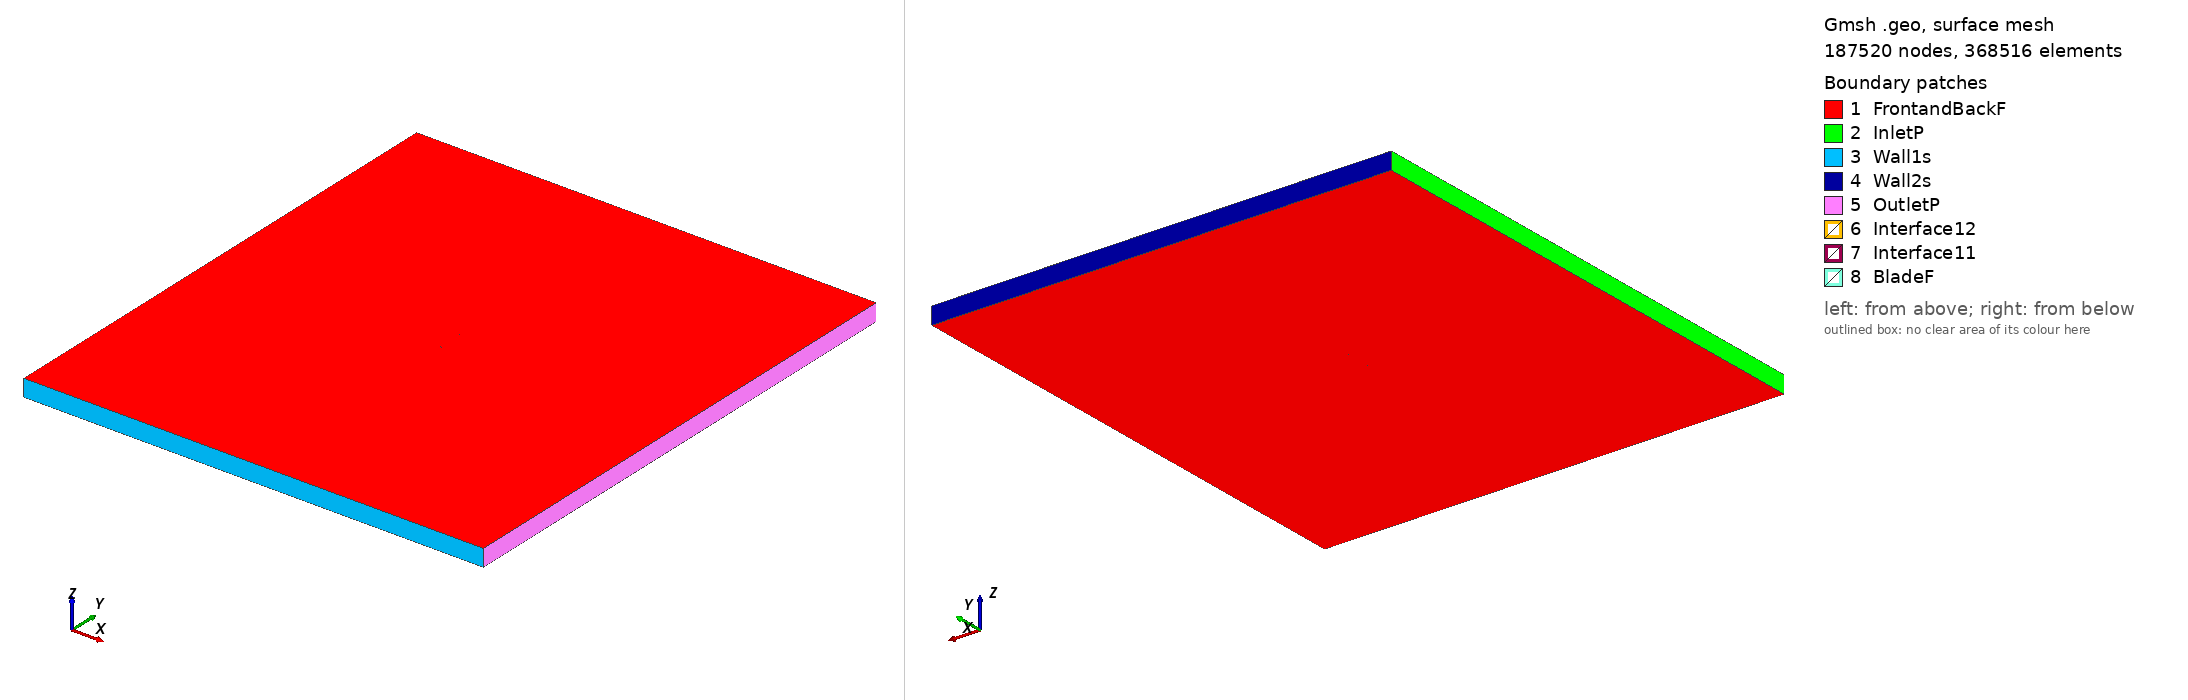

Gmsh geometry script, surface-meshed: 187520 nodes, 368516 surface elements. Boundary patches (legend numbers): 1 FrontandBackF, 2 InletP, 3 Wall1s, 4 Wall2s, 5 OutletP, 6 Interface12, 7 Interface11, 8 BladeF. Left view from above one corner, right view from below the opposite corner. Legend entries are the model's physical surfaces. The drawing asked Gmsh for element sizes between 1% and 20% of the model's largest extent; the script's own settings can give other sizes.

=== s826_tsr2_5.6563_aoa_8.6892.geo (drawn) ===
SetFactory("OpenCASCADE");

Point(1) = {0.073634, 0.722146, 0, 1.0};
Point(2) = {0.071693, 0.721809, 0, 1.0};
Point(3) = {0.067297, 0.721221, 0, 1.0};
Point(4) = {0.062226, 0.720767, 0, 1.0};
Point(5) = {0.056519, 0.720400, 0, 1.0};
Point(6) = {0.050253, 0.720110, 0, 1.0};
Point(7) = {0.043509, 0.719901, 0, 1.0};
Point(8) = {0.036377, 0.719777, 0, 1.0};
Point(9) = {0.028949, 0.719748, 0, 1.0};
Point(10) = {0.021322, 0.719827, 0, 1.0};
Point(11) = {0.013591, 0.720033, 0, 1.0};
Point(12) = {0.005855, 0.720384, 0, 1.0};
Point(13) = {-0.001793, 0.720908, 0, 1.0};
Point(14) = {-0.009259, 0.721642, 0, 1.0};
Point(15) = {-0.016471, 0.722672, 0, 1.0};
Point(16) = {-0.023500, 0.724016, 0, 1.0};
Point(17) = {-0.030306, 0.725585, 0, 1.0};
Point(18) = {-0.036821, 0.727330, 0, 1.0};
Point(19) = {-0.042980, 0.729215, 0, 1.0};
Point(20) = {-0.048717, 0.731204, 0, 1.0};
Point(21) = {-0.053976, 0.733264, 0, 1.0};
Point(22) = {-0.058702, 0.735362, 0, 1.0};
Point(23) = {-0.062847, 0.737469, 0, 1.0};
Point(24) = {-0.066379, 0.739551, 0, 1.0};
Point(25) = {-0.069262, 0.741573, 0, 1.0};
Point(26) = {-0.071488, 0.743500, 0, 1.0};
Point(27) = {-0.073035, 0.745279, 0, 1.0};
Point(28) = {-0.073920, 0.746859, 0, 1.0};
Point(29) = {-0.074152, 0.747850, 0, 1.0};
Point(30) = {-0.074141, 0.748098, 0, 1.0};
Point(31) = {-0.074139, 0.748113, 0, 1.0};
Point(32) = {-0.074074, 0.748332, 0, 1.0};
Point(33) = {-0.073925, 0.748515, 0, 1.0};
Point(34) = {-0.073702, 0.748690, 0, 1.0};
Point(35) = {-0.073436, 0.748848, 0, 1.0};
Point(36) = {-0.071744, 0.749413, 0, 1.0};
Point(37) = {-0.069182, 0.749799, 0, 1.0};
Point(38) = {-0.065810, 0.749994, 0, 1.0};
Point(39) = {-0.061649, 0.750000, 0, 1.0};
Point(40) = {-0.056753, 0.749840, 0, 1.0};
Point(41) = {-0.051167, 0.749550, 0, 1.0};
Point(42) = {-0.044997, 0.749253, 0, 1.0};
Point(43) = {-0.038578, 0.748904, 0, 1.0};
Point(44) = {-0.032004, 0.748240, 0, 1.0};
Point(45) = {-0.025170, 0.747172, 0, 1.0};
Point(46) = {-0.018131, 0.745686, 0, 1.0};
Point(47) = {-0.010776, 0.743716, 0, 1.0};
Point(48) = {-0.003080, 0.741384, 0, 1.0};
Point(49) = {0.004968, 0.738780, 0, 1.0};
Point(50) = {0.013338, 0.736076, 0, 1.0};
Point(51) = {0.021909, 0.733427, 0, 1.0};
Point(52) = {0.030537, 0.730954, 0, 1.0};
Point(53) = {0.039061, 0.728754, 0, 1.0};
Point(54) = {0.047308, 0.726900, 0, 1.0};
Point(55) = {0.055103, 0.725445, 0, 1.0};
Point(56) = {0.062271, 0.724418, 0, 1.0};
Point(57) = {0.068627, 0.723844, 0, 1.0};
Point(58) = {0.073865, 0.723656, 0, 1.0};
Point(59) = {-0.073634, -0.722146, 0, 1.0};
Point(60) = {-0.071693, -0.721809, 0, 1.0};
Point(61) = {-0.067297, -0.721221, 0, 1.0};
Point(62) = {-0.062226, -0.720767, 0, 1.0};
Point(63) = {-0.056519, -0.720400, 0, 1.0};
Point(64) = {-0.050253, -0.720110, 0, 1.0};
Point(65) = {-0.043509, -0.719901, 0, 1.0};
Point(66) = {-0.036377, -0.719777, 0, 1.0};
Point(67) = {-0.028949, -0.719748, 0, 1.0};
Point(68) = {-0.021322, -0.719827, 0, 1.0};
Point(69) = {-0.013591, -0.720033, 0, 1.0};
Point(70) = {-0.005855, -0.720384, 0, 1.0};
Point(71) = {0.001793, -0.720908, 0, 1.0};
Point(72) = {0.009259, -0.721642, 0, 1.0};
Point(73) = {0.016471, -0.722672, 0, 1.0};
Point(74) = {0.023500, -0.724016, 0, 1.0};
Point(75) = {0.030306, -0.725585, 0, 1.0};
Point(76) = {0.036821, -0.727330, 0, 1.0};
Point(77) = {0.042980, -0.729215, 0, 1.0};
Point(78) = {0.048717, -0.731204, 0, 1.0};
Point(79) = {0.053976, -0.733264, 0, 1.0};
Point(80) = {0.058702, -0.735362, 0, 1.0};
Point(81) = {0.062847, -0.737469, 0, 1.0};
Point(82) = {0.066379, -0.739551, 0, 1.0};
Point(83) = {0.069262, -0.741573, 0, 1.0};
Point(84) = {0.071488, -0.743500, 0, 1.0};
Point(85) = {0.073035, -0.745279, 0, 1.0};
Point(86) = {0.073920, -0.746859, 0, 1.0};
Point(87) = {0.074152, -0.747850, 0, 1.0};
Point(88) = {0.074141, -0.748098, 0, 1.0};
Point(89) = {0.074139, -0.748113, 0, 1.0};
Point(90) = {0.074074, -0.748332, 0, 1.0};
Point(91) = {0.073925, -0.748515, 0, 1.0};
Point(92) = {0.073702, -0.748690, 0, 1.0};
Point(93) = {0.073436, -0.748848, 0, 1.0};
Point(94) = {0.071744, -0.749413, 0, 1.0};
Point(95) = {0.069182, -0.749799, 0, 1.0};
Point(96) = {0.065810, -0.749994, 0, 1.0};
Point(97) = {0.061649, -0.750000, 0, 1.0};
Point(98) = {0.056753, -0.749840, 0, 1.0};
Point(99) = {0.051167, -0.749550, 0, 1.0};
Point(100) = {0.044997, -0.749253, 0, 1.0};
Point(101) = {0.038578, -0.748904, 0, 1.0};
Point(102) = {0.032004, -0.748240, 0, 1.0};
Point(103) = {0.025170, -0.747172, 0, 1.0};
Point(104) = {0.018131, -0.745686, 0, 1.0};
Point(105) = {0.010776, -0.743716, 0, 1.0};
Point(106) = {0.003080, -0.741384, 0, 1.0};
Point(107) = {-0.004968, -0.738780, 0, 1.0};
Point(108) = {-0.013338, -0.736076, 0, 1.0};
Point(109) = {-0.021909, -0.733427, 0, 1.0};
Point(110) = {-0.030537, -0.730954, 0, 1.0};
Point(111) = {-0.039061, -0.728754, 0, 1.0};
Point(112) = {-0.047308, -0.726900, 0, 1.0};
Point(113) = {-0.055103, -0.725445, 0, 1.0};
Point(114) = {-0.062271, -0.724418, 0, 1.0};
Point(115) = {-0.068627, -0.723844, 0, 1.0};
Point(116) = {-0.073865, -0.723656, 0, 1.0};

// Lines: first blade (splines 1-4)
Spline(1) = {1:18};
Spline(2) = {18:44};
Spline(3) = {44:58};
Spline(4) = {58,1};

// Lines: second blade (splines 5-8)
Spline(5) = {59:76};
Spline(6) = {76:102};
Spline(7) = {102:116};
Spline(8) = {116,59};

// Outer domain (points 20001-4 and lines)
Point(117) = {-13.50000000, -15.00000000, 0, 1.0};
Point(118) = {-13.50000000, 15.00000000, 0, 1.0};
Point(119) = {13.50000000, 15.00000000, 0, 1.0};
Point(120) = {13.50000000, -15.00000000, 0, 1.0};
Line(11) = {117, 118};
Line(12) = {118, 119};
Line(13) = {119, 120};
Line(14) = {117, 120};

// Interface (between moving and stationary domain) (circles)
Circle(9) = {0, 0, 0, 0.80000000, 0, 2*Pi};
Circle(10) = {0, 0, 0, 0.80000000, 0, 2*Pi};

// Loops collect Lines/Splines/etc (blade1, blade2, domain, first circle)
Line Loop(1) = {1:4};
Line Loop(2) = {5:8};
Line Loop(3) = {11,12,13,-14};
Line Loop(4) = {9};

// BooleanDifference cuts out the circle/interface from the domain
Plane Surface(1) = {3};
Plane Surface(2) = {4};
BooleanDifference{ Surface{1}; Delete;}{ Surface{2}; Delete;}

// This one cuts out the blades from the inner circle/interface
Line Loop(6) = {10};
Plane Surface(5) = {6};
Plane Surface(6) = {1};
Plane Surface(7) = {2};
BooleanDifference{ Surface{5}; Delete;}{ Surface{6,7}; Delete;}

// extrude to 3rd dimension
Extrude {0, 0, 1} {Surface{1}; Surface{5}; Layers{1}; Recombine;}

// Physical Surfaces are the named boundaries (patches)
Physical Surface("Interface11") = {12};
Physical Surface("Interface12") = {10};

// sides of domain
Physical Surface("InletP") = {6};
Physical Surface("OutletP") = {9};

// top and bottom of domain
Physical Surface("Wall1s") = {7};
Physical Surface("Wall2s") = {8};

// Check FrontandBackF by ensuring there is nothing in the 3rd dimension
Physical Surface("FrontandBackF") = {1,11,5,21};
Physical Surface("BladeF") = {13:20};
Physical Volume("Turbine") = {2};
Physical Volume("Farfield") = {1};

// settings for airfoil boundary layer
Field[1] = BoundaryLayer;
Field[1].EdgesList = {1:8};
Field[1].hwall_n = 1e-3;
Field[1].thickness = 1.5e-2;
Field[1].ratio = 1.05;
Field[1].Quads = 1;
BoundaryLayer Field = 1;

// control points for mesh (blade and interface)
// floor((arc length / 1.5mm)/ 6) -> Transfinite Line
Transfinite Line {1,2,3,5,6,7} = 34 Using Progression 1;
Transfinite Line {4,8} = 2 Using Progression 1;
Transfinite Line {9, 15} = 800 Using Progression 1;

// For more information on gmsh syntax, visit http://gmsh.info/doc/texinfo/gmsh.html
